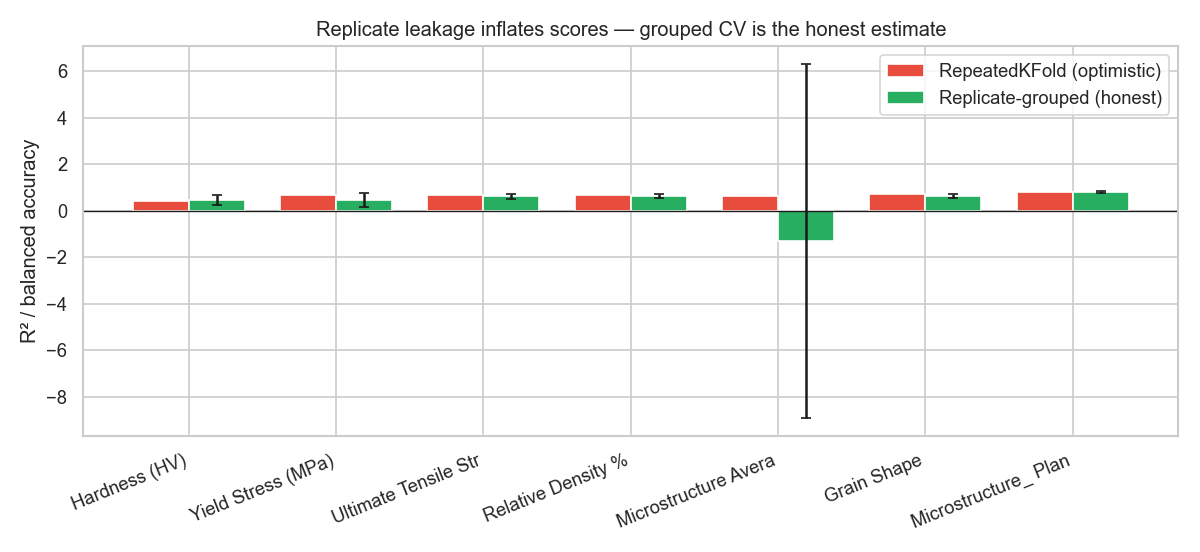

The file beside this chart, header and first rows:
target, task, KFold, grouped, grouped_std, inflation
Hardness (HV), reg, 0.432, 0.454, 0.213, -0.022
Yield Stress (MPa), reg, 0.685, 0.456, 0.304, 0.229
Ultimate Tensile Strength (MPa), reg, 0.692, 0.617, 0.122, 0.075
Relative Density %, reg, 0.657, 0.635, 0.106, 0.021
Microstructure Average Grain Size(µm), reg, 0.636, -1.299, 7.615, 1.935
Grain Shape, clf, 0.702, 0.623, 0.084, 0.079
Microstructure_ Plane, clf, 0.799, 0.8, 0.04, -0.001
